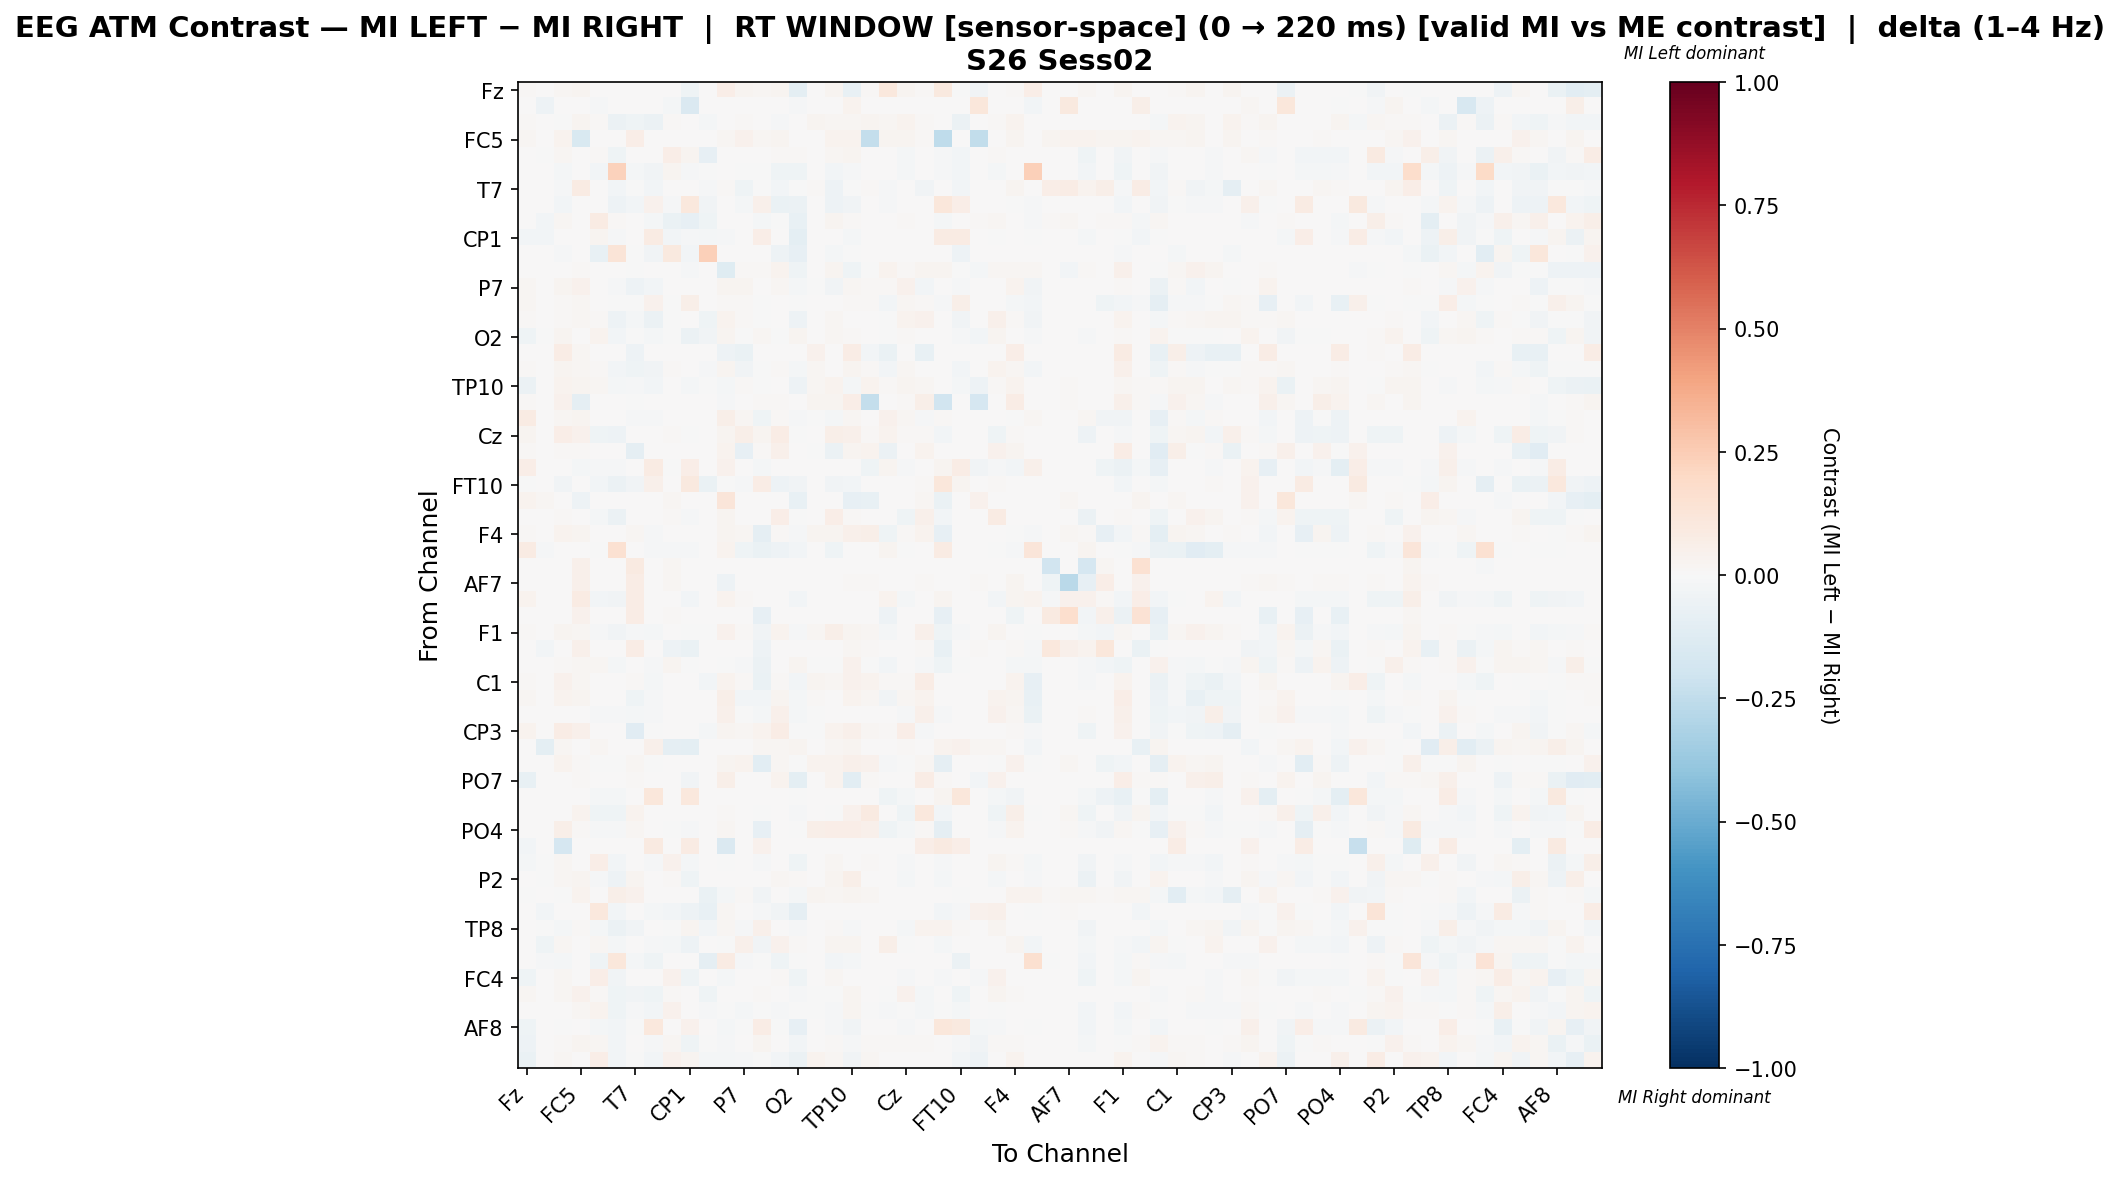

The file beside this chart, header and first rows:
, Fz, F3, FT9, FC5, FC1, C3, T7, TP9, CP5, CP1, Pz, P3, P7, O1, Oz, O2, P4, P8, TP10, CP6, CP2, Cz, C4
Fz, 0.0104, 0.0, 0.02127, 0.02429, 0.0, 0.0, 0.0, 0.0, 0.0, -0.03922, 0.0, 0.06494, 0.02429, 0.02008, 0.02429, -0.09804, 0.0, 0.02429, -0.07224, 0.01215, 0.1066, 0.02429, 0.0135
F3, 0.0, -0.05163, 0.0, 0.0, -0.009852, 0.0, 0.0, 0.0, -0.01667, -0.1478, 0.0, 0.0, 0.0, 0.0, 0.0, -0.01478, 0.0, 0.0, 0.03846, 0.0, 0.0, 0.0, 0.0
FT9, 0.01331, 0.0, -0.0003206, 0.02838, 0.01325, -0.05556, -0.04243, -0.05556, 0.01325, 0.0, -0.02222, 0.006039, 0.009944, 0.004026, -0.01487, 0.002134, 0.02838, 0.01918, 0.018, 0.02554, 0.01892, 0.03784, 0.009461
FC5, 0.01822, 0.0, 0.0343, -0.1559, 0.0, 0.0, 0.06645, 0.0, 0.0, 0.0, 0.0, 0.02251, 0.03966, 0.01715, 0.02787, 0.0, 0.007503, 0.0343, 0.03751, -0.239, 0.02787, 0.02787, 0.01072
FC1, 0.0, -0.004658, 0.01769, 0.0, 0.01164, -0.04193, 0.0, 0.0, 0.06473, 0.02354, -0.08075, 0.0, 0.0, 0.0, 0.01224, 0.0113, 0.0, 0.02177, 0.02993, 0.0, 0.0, -0.02134, 0.0
C3, 0.0, 0.0, -0.01792, 0.0, -0.02453, 0.2266, -0.01698, -0.03491, 0.02436, -0.01415, -0.001385, 0.0, -0.007547, -0.00283, -0.0434, -0.04528, 0.0, -0.02358, -0.01509, 0.0, 0.0, -0.01792, 0.0
T7, 0.0, 0.0, -0.01351, 0.08542, 0.0, -0.02676, -0.001898, -0.02676, 0.0, 0.0, -0.009859, 0.009029, -0.04571, -0.004225, -0.02676, -0.004225, 0.01332, -0.04731, -0.001917, 0.01044, -0.01504, 0.0, -0.0338
TP9, 0.0, 0.0, -0.02676, 0.0, 0.0, -0.05352, -0.02535, 0.0392, -0.01127, 0.1045, -0.03662, 0.00303, -0.02091, 0.05386, -0.06739, -0.05764, 0.0, -0.04789, -0.0338, 0.0, -0.009646, 0.0, 0.0
CP5, 0.0, -0.02774, 0.02057, 0.0, 0.07853, 0.01523, 0.0, -0.01689, -0.06273, -0.08416, -0.03917, 0.0, 0.0, -0.02251, -0.002645, -0.07629, 0.0, 0.02532, 0.01505, 0.0, 0.0, 0.009494, 0.0
CP1, -0.02869, -0.02869, 0.0, 0.0, 0.02972, -0.01332, 0.0, 0.08417, -0.0297, -0.0113, -0.02049, -0.01025, 0.0, 0.06625, 0.0, -0.09426, 0.0, 0.0, -0.01639, 0.0, 0.0, 0.0, 0.0
Pz, 0.0, 0.0, -0.008011, 0.0, -0.0721, 0.1261, -0.006676, -0.03204, 0.0988, -0.02937, 0.2393, 0.0, 0.0, 0.0, -0.04806, -0.07877, 0.0, -0.01602, -0.004005, 0.0, 0.0, 0.0, 0.0
P3, 0.001818, 0.0, 0.005303, 0.01526, 0.0, 0.0, -0.001953, 0.0007267, 0.0, -0.01553, 0.0, -0.1246, 0.01186, 0.009686, 0.03634, -0.04566, 0.005326, 0.02784, -0.0413, -0.001726, 0.03584, 0.01163, 0.03075
P7, 0.02149, 0.0, 0.02783, 0.04551, 0.0, -0.01389, -0.05427, -0.02497, 0.0, 0.0, 0.0, 0.02698, 0.02485, 0.003252, 0.02169, -0.01571, -0.000279, -0.03782, 0.01645, 0.008292, 0.01539, 0.04298, -0.02594
O1, 0.01745, 0.0, 0.01357, 0.01822, 0.0, -0.003098, -0.003098, 0.04298, -0.006971, 0.05847, 0.0, 0.01453, 0.008151, -0.0004965, 0.005827, -0.001919, 0.0, 0.005827, 0.008926, 0.009646, -0.02516, 0.01822, 0.01072
Oz, 0.01379, 0.0, 0.01242, 0.02028, 0.00811, -0.05319, -0.02128, -0.05711, -0.006074, 0.0, -0.04492, 0.03731, 0.01195, -0.004754, 0.001579, -0.049, 0.0, 0.02223, 0.003934, 0.007299, -0.00302, 0.03244, 0.04055
O2, -0.04041, -0.001206, 0.02394, 0.0, 0.03459, -0.02654, -0.0006031, -0.02098, -0.002828, -0.05669, -0.03438, 0.02579, -0.003369, 0.01974, -0.007071, 0.02577, 0.0, 0.01708, 0.01229, 0.0, -0.003369, 0.009796, 0.0
P4, 0.002457, 0.0, 0.07617, 0.01966, 0.0, 0.0, -0.0495, 0.0, 0.0, 0.0, 0.0, -0.0495, -0.0667, 0.002457, 0.002457, 0.0, 0.03913, 0.00455, 0.07125, -0.02739, -0.0667, 0.002457, -0.07162
P8, 0.01106, 0.0, 0.02875, 0.01952, 0.01106, -0.02832, -0.03946, -0.03704, 0.01041, 0.0, -0.01525, 0.02601, -0.03366, -0.00593, 0.009309, -0.01617, 0.01843, 0.0002488, 0.02746, 0.01539, -0.02947, 0.02276, 0.003119
TP10, -0.05952, 0.002302, 0.03215, 0.02763, 0.01612, -0.01927, -0.00853, -0.02948, 0.005511, -0.01587, -0.005669, -0.01673, 0.01012, -0.001326, 0.003418, -0.05071, 0.02226, 0.03445, -0.02189, 0.033, 0.01535, 0.02379, 0.01995
CP6, 0.01471, 0.0, 0.04265, -0.08856, 0.0, 0.0, -0.00151, 0.0, 0.0, 0.0, 0.0, -0.01188, 0.001432, 0.01471, 0.01471, 0.0, 0.02352, 0.02937, 0.06471, -0.2378, 0.001432, 0.01471, 0.06173
CP2, 0.08225, 0.0, 0.02273, 0.02814, 0.0, 0.0, -0.01545, -0.008156, 0.0, 0.0, 0.0, 0.05714, 0.02091, -0.04619, 0.009803, -0.01162, -7.248332883436808e-05, -0.02231, 0.02273, 0.007431, 0.04037, 0.02273, -0.01112
Cz, 0.02936, 0.0, 0.06908, 0.04318, -0.0411, -0.05319, 0.0, 0.0, 0.01209, -0.005319, 0.0, 0.02591, 0.06045, 0.02763, 0.07254, -0.001208, 0.0, 0.0619, 0.05354, 0.01554, 0.03454, 0.01057, 0.01461
C4, 0.0101, 0.0, 0.0101, 0.0101, 0.0, 0.0, -0.08949, 0.0, 0.0, 0.0, 0.0, 0.03791, -0.08328, 0.0101, 0.04867, 0.0, -0.003891, -0.05639, 0.02388, 0.03721, -0.05994, 0.002319, 0.03387
T8, 0.07018, 0.0, 0.0, -0.02224, -0.009786, -0.009786, 0.0, 0.07946, -0.007117, 0.06836, 0.0, 0.04128, 0.0, -0.02228, 0.0, 0.0, 0.0, 0.0, 0.0, -0.03915, 0.02395, -0.009786, 0.0
FT10, -0.00177, 0.0, -0.03717, 0.0, -0.02832, -0.06018, -0.03186, 0.04978, 0.0, 0.09955, -0.06726, -0.00354, -0.01416, 0.07613, -0.05126, -0.03186, 0.0, -0.03533, -0.02832, 0.0, 0.0, 0.0, 0.008915
FC6, 0.0337, 0.02092, 0.0, -0.04817, 0.0, 0.0, 0.0, 0.0, 0.01674, 0.0, 0.0, 0.1246, 0.0, 0.0, 0.0, -0.07129, 0.0, 0.0, -0.08219, -0.07322, 0.0, 0.0, 0.01674
FC2, 0.0, 0.0, 0.0132, 0.0, -0.02302, -0.05823, 0.0, 0.0, 0.0132, -0.01266, 0.0, 0.0308, 0.0, 0.006601, 0.06821, -0.0004512, 0.0, 0.06601, 0.0132, 0.0, 0.0, -0.0415, 0.05171
F4, 0.009646, 0.0, 0.03859, 0.0268, 0.0, 0.0, 0.02036, -0.01363, 0.0, 0.0, 0.0, 0.03001, 0.01959, -0.08839, 0.01423, -0.01363, 0.02894, 0.02388, 0.05466, 0.05573, -0.03969, 0.009646, 0.03644
F8, 0.08348, -0.01121, 0.0, 0.0, -0.001869, 0.1515, 0.0, -0.01495, -0.01121, -0.01121, 0.0, 0.03748, -0.03925, -0.06355, -0.05421, -0.02804, 0.0, -0.04299, 0.0, 0.0, 0.02927, -0.001869, 0.0
Fp2, 0.0, 0.0, 0.0, 0.05176, 0.0, 0.0, 0.08696, 0.0, 0.01656, 0.0, 0.0, 0.0, 0.0, 0.0, 0.0, 0.0, 0.0, 0.0, 0.0, 0.0, 0.0, 0.0, 0.0
AF7, 0.0, 0.006935, 0.0, 0.04716, 0.0, 0.0, 0.07074, 0.0, 0.01664, 0.0, 0.0, -0.05063, 0.006935, 0.0, 0.0, 0.0, 0.0, 0.0, 0.01526, 0.01248, 0.0, 0.0, 0.01248
AF3, 0.03797, 0.0, 0.0, 0.08354, -0.02941, -0.0362, 0.07449, 0.0, 0.0, -0.02489, 0.0, 0.03797, 0.01266, 0.0, 0.0, -0.02828, 0.0, 0.0, 0.0, 0.0, 0.03797, -0.02149, 0.0
AFz, 0.0, 0.0, 0.0, 0.04128, 0.0, 0.0, 0.07317, 0.0, 0.01501, 0.0, 0.0, 0.0, 0.0, -0.08006, 0.0, 0.0, 0.0, 0.0, 0.007505, 0.007505, -0.05024, 0.0, 0.007505
F1, 0.01149, 0.0, 0.02504, 0.01824, -0.01531, -0.035, -0.007997, -0.01564, 0.004054, -0.006701, -0.005957, 0.04527, 0.008163, -0.03644, 0.03707, -0.008204, 0.02027, 0.05848, 0.02592, 0.01892, -0.02223, 0.004771, 0.05
FT7, 0.0, -0.02668, 0.0, 0.04728, 0.0, 0.0, 0.07163, 0.0, -0.04742, -0.06769, 0.0, 0.0, 0.0, -0.04923, 0.0, 0.0, 0.0, 0.0, 0.02006, 0.01003, 0.0, 0.0, 0.01003
FC3, 0.0, 0.0, 0.01492, 0.02258, 0.02076, -0.01916, 0.006544, -0.0121, 0.02379, -0.004034, 0.0, -0.001513, -0.01412, -0.05951, 0.0009004, 0.02681, -0.0005043, -0.0004164, 0.04193, -0.001009, -0.02431, 9.597709563548273e-05, -0.01462
C1, 0.01448, 0.0, 0.04343, 0.02051, 0.0, 0.0, 0.00965, -0.0174, 0.0, 0.0, -0.02791, 0.03739, 0.007933, -0.06459, 0.007933, -0.0267, 0.02895, 0.01784, 0.04343, 0.03257, 0.007933, 0.01448, 0.07479
C5, 0.01619, 0.0, 0.03238, 0.02667, 0.0, 0.0, -0.0405, -0.009451, 0.0, 0.0, 0.0, 0.058, -0.02683, -0.02898, 0.028, -0.01855, 0.009176, 0.006592, 0.03238, 0.01645, -0.03229, 0.018, 0.03132
TP7, 0.00339, 0.0, 0.00339, 0.00339, -0.0129, -0.0129, -0.02194, -0.009193, 0.0, 0.0, 0.0, 0.05263, -0.002712, -0.0224, 0.04909, -0.01822, -0.00129, 0.006976, 0.00339, 0.0008092, 0.006969, -0.01338, 0.05376
CP3, 0.03696, 0.0, 0.07174, 0.05435, 0.0, 0.0, -0.1147, -0.001792, 0.0, 0.0, -0.02151, 0.02723, 0.01695, 0.03299, 0.07429, -0.001792, -0.001792, 0.03128, 0.05217, 0.01598, 0.009428, 0.06854, -0.0141
P1, 0.0, -0.09795, 0.01901, 0.0, 0.01579, 0.0, 0.0, 0.04825, -0.09181, -0.09795, 0.0, 0.004386, 0.002924, 0.02339, 0.01608, 0.02778, 0.0, 0.02339, 0.02924, 0.0, 0.002924, 0.008772, 0.0
P5, 0.0, 0.0, 0.03871, 0.01548, -0.007805, -0.007805, 0.01935, -0.005539, 0.0, 0.0, 0.0, 0.02452, 0.03833, -0.1063, 0.01769, -0.005539, 0.03871, 0.03317, 0.05419, 0.04129, -0.01397, -0.007805, 0.01806
PO7, -0.07163, 0.006588, 0.0, 0.007905, 0.0, 0.0, 0.007905, 0.0, 0.00527, -0.03175, 0.0, 0.06127, 0.0, 0.0, 0.03557, -0.1005, 0.0, 0.03557, -0.1037, 0.01318, 0.0, 0.0, 0.07773
PO3, 0.0, 0.0, 0.0, 0.0, -0.01748, -0.01748, 0.0, 0.11, 0.0, 0.1091, 0.0, 0.0, 0.0, 0.006111, 0.0, -0.00368, 0.0, 0.0, 0.0, 0.0, -0.04324, -0.01748, 0.0
POz, 0.0, 0.0, 0.0, 0.03218, -0.04489, -0.04489, 0.03448, 0.0, 0.0, 0.0, 0.0, 0.009195, 0.0, -0.002494, 0.0, -0.009975, 0.0, -0.002494, 0.04598, 0.09195, 0.0, -0.04489, 0.1034
PO4, 0.0, 0.0, 0.05952, 0.009921, -0.01436, -0.01436, 0.01587, 0.0, -0.007601, -0.008446, 0.0, 0.01786, 0.0, -0.0853, 0.0, -0.001689, 0.05952, 0.06666, 0.06944, 0.0496, -0.0397, -0.01689, 0.01304
PO8, -0.02439, 0.0, -0.1707, 0.0, 0.0, 0.0, 0.0, 0.08967, 0.0, 0.0788, 0.0, -0.1463, 0.0, 0.0449, 0.0, 0.0, 0.0, 0.0, 0.0, 0.0, 0.0, 0.0, 0.06522
P6, -0.02214, -0.001771, 0.01839, 0.00484, 0.06894, -0.02834, 0.005808, -0.008857, 0.03938, -0.01871, 0.0, -0.0003919, 0.0, -0.009786, 0.006055, -0.04005, 0.005808, 0.01574, 0.007537, 0.01355, 0.0, -0.01102, 0.007744
P2, 0.0, -0.005948, 0.02281, 0.02456, -0.008539, -0.05186, 0.02632, 0.0, 0.01402, -0.04376, 0.0, 0.0, 0.0, 0.0, 0.01579, 0.008203, 0.0, 0.02807, 0.05614, 0.0, 0.0, -0.02027, 0.0
CPz, -0.005747, 0.0, -0.007235, 0.03724, 0.0, 0.06176, 0.03996, 0.0009083, 0.0, 0.0, -0.06897, -0.02268, 0.008174, -0.03448, 0.003633, -0.02208, 0.02725, 0.01636, 0.02997, 0.01635, 0.003633, 0.0, 0.0
CP4, 0.0, -0.0282, 0.0, 0.0, 0.1035, -0.02899, 0.0, -0.01739, -0.03033, -0.05243, -0.07101, 0.01733, 0.0, -0.01449, -0.03478, -0.09275, 0.0, 0.0, 0.00495, 0.0, 0.0, 0.0, 0.0
TP8, 0.0, -0.000994, -0.01889, 0.01042, -0.02286, -0.05765, -0.03356, 0.006657, -0.000994, 0.03077, -0.02386, 0.0201, -0.007952, 0.04691, 0.006657, -0.01418, 0.0, 0.01089, -0.01218, 0.0, 0.0, -0.01889, 0.03425
C6, 0.0, -0.03927, 0.02326, 0.0, 0.01566, -0.01571, 0.0, -0.0113, -0.01588, -0.04974, 0.0, -0.001744, 0.05367, -0.03665, 0.04616, 0.0096, 0.0, 0.0247, 0.02352, 0.0, 0.06082, -0.004973, 0.0
C2, 0.0, -0.01063, -0.02147, 0.0, -0.03987, 0.1155, -0.02034, -0.04068, 0.002599, 0.0008033, -0.08814, 0.07899, -0.00904, -0.00339, -0.04068, -0.00285, 0.0, -0.02825, -0.01628, 0.0, 0.0, 0.0, 0.0
FC4, -0.03962, 0.0, 0.01671, 0.0, 0.06286, -0.03337, 0.0, 0.0, 0.04242, -0.04016, 0.0, -0.02086, 0.0, 0.0, 0.01157, -0.04319, 0.0, 0.02057, 0.003737, 0.0, 0.0, -0.0121, 0.0
FT8, 0.01691, 0.0, 0.01811, 0.04167, 0.01282, -0.04494, -0.03391, -0.04494, 0.01282, 0.0, -0.0412, 0.006038, 0.00635, 0.0121, 0.003133, -0.01215, -0.001248, -0.007395, 0.02383, 0.007119, -0.001104, 0.04274, -0.01678
F6, 0.0, 0.0, 0.003834, 0.01783, 0.03563, -0.04488, -0.008353, -0.02344, 0.04076, 0.0004198, -0.01546, -0.002009, -0.02143, -0.002009, -0.01198, -0.004125, -0.0006698, -0.01311, 0.02368, -0.00134, -0.01206, -0.005083, -0.01942
AF8, -0.04406, 0.0, -0.003831, 0.0, -0.0182, -0.02778, -0.003831, 0.102, 0.0, 0.04186, 0.0, -0.02115, -0.002947, 0.07177, -0.002947, -0.07904, 0.0, -0.008621, -0.0364, 0.0, 0.0008845, -0.01149, 0.0
AF4, -0.05221, 0.004684, 0.01086, 0.02693, 0.01675, -0.02745, 0.003447, -0.0149, 0.02342, -0.04471, -0.00549, -0.01378, 0.004264, 0.03043, 0.006175, -0.02769, 0.0, 0.01437, -0.01356, 0.01054, 0.01054, 0.01521, 0.01054
FCz, -0.0666, 0.0, 0.01918, 0.006345, 0.0698, -0.02883, -0.00774, -0.02883, 0.04442, 0.0294, -0.02176, -0.01939, -0.007952, -0.002982, -0.02883, -0.06163, 0.03807, 0.0221, -0.03902, 0.02284, 0.0, 0.0, 0.0
